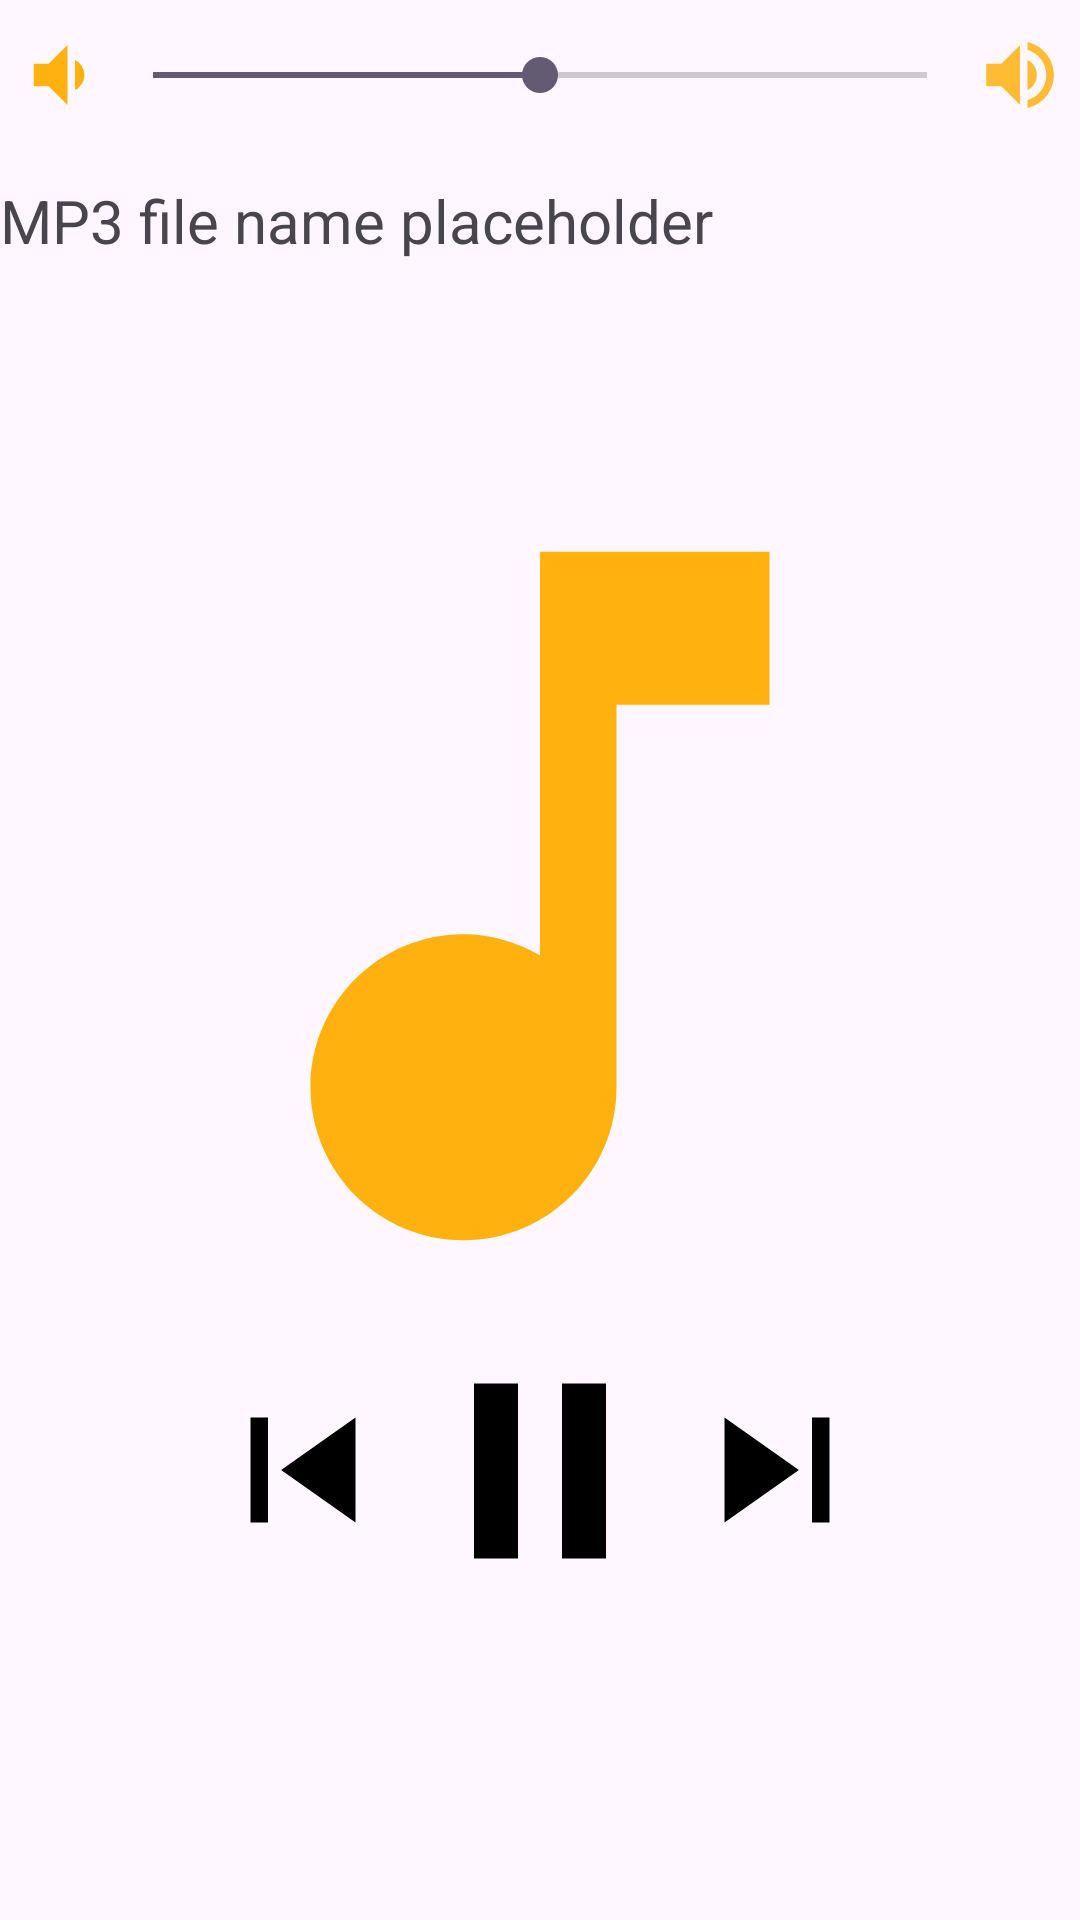

The Android layout XML behind this screen, and the referenced resources:
<!-- AndroidManifest.xml: application theme Theme.Music_player_diploma -->
<!-- res/layout/activity_music.xml -->
<?xml version="1.0" encoding="utf-8"?>
<LinearLayout xmlns:android="http://schemas.android.com/apk/res/android"
    xmlns:app="http://schemas.android.com/apk/res-auto"
    xmlns:tools="http://schemas.android.com/tools"
    android:layout_width="match_parent"
    android:layout_height="match_parent"
    android:orientation="vertical"
    tools:context=".MusicActivity">

    <LinearLayout
        android:layout_width="match_parent"
        android:layout_height="wrap_content"
        android:orientation="horizontal"
        android:layout_marginTop="10dp">

        <ImageView
            android:layout_width="30dp"
            android:layout_height="30dp"
            android:src="@drawable/volume_down"
            android:layout_marginStart="5dp"
            />

        <SeekBar
            android:id="@+id/seekBarVolume"
            android:layout_width="0dp"
            android:layout_height="wrap_content"
            android:max="100"
            android:progress="50"
            android:layout_gravity="center"
            android:layout_weight="1"
            />

        <ImageView
            android:layout_width="30dp"
            android:layout_height="30dp"
            android:src="@drawable/volume_up"
            android:layout_marginEnd="5dp"
            />

    </LinearLayout>

    <TextView
        android:id="@+id/textViewFileNameMusic"
        android:layout_width="match_parent"
        android:layout_height="wrap_content"
        android:layout_gravity="center"
        android:layout_marginTop="20dp"
        android:maxLines="1"
        android:text="MP3 file name placeholder"
        android:textAlignment="viewStart"
        android:textSize="20sp" />

    <ImageView
        android:layout_width="306dp"
        android:layout_height="323dp"
        android:layout_gravity="center"
        android:layout_marginTop="50dp"
        android:src="@drawable/note" />

    <androidx.constraintlayout.widget.ConstraintLayout
        android:layout_width="match_parent"
        android:layout_height="match_parent">

        <SeekBar
            android:id="@+id/seekBarMusic"
            android:layout_width="match_parent"
            android:layout_height="wrap_content"
            android:layout_gravity="center"
            app:layout_constraintBottom_toTopOf="@+id/linearLayout2"
            app:layout_constraintEnd_toEndOf="parent"
            app:layout_constraintStart_toStartOf="parent" />

        <LinearLayout
            android:id="@+id/linearLayout2"
            android:layout_width="match_parent"
            android:layout_height="wrap_content"
            android:orientation="horizontal"
            app:layout_constraintBottom_toTopOf="@+id/linearLayout"
            app:layout_constraintEnd_toEndOf="parent"
            app:layout_constraintStart_toStartOf="parent">

            <TextView
                android:id="@+id/textViewProgressStart"
                android:layout_width="wrap_content"
                android:layout_height="wrap_content"
                android:layout_marginStart="19dp"
                android:layout_marginEnd="19dp"
                android:layout_weight="1"
                android:text="0:00"
                android:textColor="@color/black"
                android:textSize="16sp" />

            <TextView
                android:id="@+id/textViewProgressEnd"
                android:layout_width="wrap_content"
                android:layout_height="wrap_content"
                android:layout_marginStart="19dp"
                android:layout_marginEnd="19dp"
                android:layout_weight="1"
                android:text="0:00"
                android:textAlignment="textEnd"
                android:textColor="@color/black"
                android:textSize="16sp" />
        </LinearLayout>

        <LinearLayout
            android:id="@+id/linearLayout"
            android:layout_width="match_parent"
            android:layout_height="wrap_content"
            android:layout_gravity="center"
            android:layout_marginBottom="100dp"
            android:gravity="center"
            android:orientation="horizontal"
            app:layout_constraintBottom_toBottomOf="parent"
            app:layout_constraintEnd_toEndOf="parent"
            app:layout_constraintStart_toStartOf="parent">

            <Button
                android:id="@+id/buttonPreviousSong"
                style="@style/Widget.AppCompat.Button.Colored"
                android:layout_width="70dp"
                android:layout_height="70dp"
                android:background="@drawable/previous"
                android:textColor="@color/black"
                app:backgroundTint="@color/black" />

            <Button
                android:id="@+id/buttonPauseSong"
                style="@style/Widget.AppCompat.Button.Colored"
                android:layout_width="wrap_content"
                android:layout_height="100dp"
                android:background="@drawable/pause"
                android:textColor="@color/black"
                app:backgroundTint="@color/black" />

            <Button
                android:id="@+id/buttonNextSong"
                style="@style/Widget.AppCompat.Button.Colored"
                android:layout_width="70dp"
                android:layout_height="70dp"
                android:background="@drawable/next"
                android:textColor="@color/black"
                app:backgroundTint="@color/black" />
        </LinearLayout>
    </androidx.constraintlayout.widget.ConstraintLayout>

</LinearLayout>
<!-- resources referenced by this layout -->
<resources>
  <color name="black">#000000</color>
  <!-- drawable next (drawable) -->
  <vector android:height="50dp" android:tint="#091E28"
      android:viewportHeight="24" android:viewportWidth="24"
      android:width="50dp" xmlns:android="http://schemas.android.com/apk/res/android">
      <path android:fillColor="@android:color/white" android:pathData="M6,18l8.5,-6L6,6v12zM16,6v12h2V6h-2z"/>
  </vector>
  <!-- drawable note (drawable) -->
  <vector android:height="24dp" android:tint="#FFB20F"
      android:viewportHeight="24" android:viewportWidth="24"
      android:width="24dp" xmlns:android="http://schemas.android.com/apk/res/android">
      <path android:fillColor="@android:color/white" android:pathData="M12,3v10.55c-0.59,-0.34 -1.27,-0.55 -2,-0.55 -2.21,0 -4,1.79 -4,4s1.79,4 4,4 4,-1.79 4,-4V7h4V3h-6z"/>
  </vector>
  <!-- drawable pause (drawable) -->
  <vector android:height="50dp" android:tint="#FFB20F"
      android:viewportHeight="24" android:viewportWidth="24"
      android:width="50dp" xmlns:android="http://schemas.android.com/apk/res/android">
      <path android:fillColor="@android:color/white" android:pathData="M6,19h4L10,5L6,5v14zM14,5v14h4L18,5h-4z"/>
  </vector>
  <!-- drawable previous (drawable) -->
  <vector android:height="50dp" android:tint="#071013"
      android:viewportHeight="24" android:viewportWidth="24"
      android:width="50dp" xmlns:android="http://schemas.android.com/apk/res/android">
      <path android:fillColor="@android:color/white" android:pathData="M6,6h2v12L6,18zM9.5,12l8.5,6L18,6z"/>
  </vector>
  <!-- drawable volume_down (drawable) -->
  <vector android:autoMirrored="true" android:height="30dp"
      android:tint="#FFB20F" android:viewportHeight="24"
      android:viewportWidth="24" android:width="30dp" xmlns:android="http://schemas.android.com/apk/res/android">
      <path android:fillColor="@android:color/white" android:pathData="M18.5,12c0,-1.77 -1.02,-3.29 -2.5,-4.03v8.05c1.48,-0.73 2.5,-2.25 2.5,-4.02zM5,9v6h4l5,5V4L9,9H5z"/>
  </vector>
  <!-- drawable volume_up (drawable) -->
  <vector android:autoMirrored="true" android:height="30dp"
      android:tint="@android:color/holo_orange_light" android:viewportHeight="24"
      android:viewportWidth="24" android:width="30dp" xmlns:android="http://schemas.android.com/apk/res/android">
      <path android:fillColor="@android:color/white" android:pathData="M3,9v6h4l5,5L12,4L7,9L3,9zM16.5,12c0,-1.77 -1.02,-3.29 -2.5,-4.03v8.05c1.48,-0.73 2.5,-2.25 2.5,-4.02zM14,3.23v2.06c2.89,0.86 5,3.54 5,6.71s-2.11,5.85 -5,6.71v2.06c4.01,-0.91 7,-4.49 7,-8.77s-2.99,-7.86 -7,-8.77z"/>
  </vector>
  <style name="Theme.Music_player_diploma" parent="Base.Theme.Music_player_diploma" />
  <style name="Base.Theme.Music_player_diploma" parent="Theme.Material3.DayNight.NoActionBar">
         <item name="colorPrimary">@color/black</item>
      </style>
</resources>
